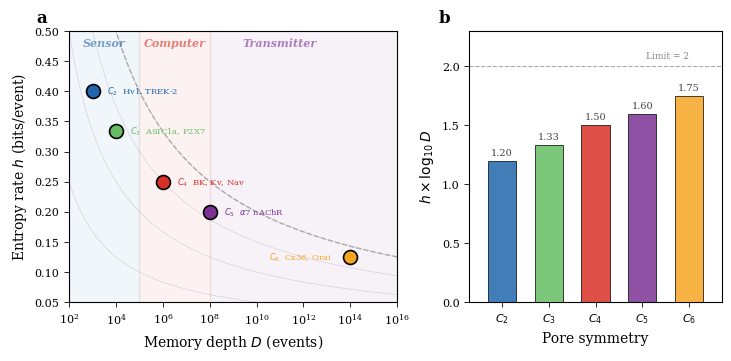

Source code (Python): (Note: this script raises an exception after producing the figure.)
#!/usr/bin/env python3
"""
Figure 7: Information-theoretic profiles of pore symmetry classes
Paper: "Pore Symmetry Determines Fractal Memory in Ion Channels"

Bandwidth h (bits/event) vs memory depth D (events) for C2–C6,
showing h × log D → 2. Functional roles annotated.
"""

import numpy as np
import matplotlib.pyplot as plt
from matplotlib.lines import Line2D
import os

# ── Style ──────────────────────────────────────────────────────────────────
plt.rcParams.update({
    'font.family': 'serif',
    'font.serif': ['Times New Roman', 'DejaVu Serif'],
    'font.size': 9,
    'axes.labelsize': 10,
    'axes.titlesize': 10,
    'xtick.labelsize': 8,
    'ytick.labelsize': 8,
    'legend.fontsize': 7.5,
    'figure.dpi': 300,
    'savefig.dpi': 300,
    'savefig.bbox': 'tight',
    'axes.linewidth': 0.8,
    'xtick.major.width': 0.6,
    'ytick.major.width': 0.6,
})

# ── Colors ─────────────────────────────────────────────────────────────────
COLORS = {
    2: '#2166AC',   # C2 — blue
    3: '#66BD63',   # C3 — green
    4: '#D73027',   # C4 — red
    5: '#7B3294',   # C5 — purple
    6: '#F5A623',   # C6 — gold
}

# ── Data ───────────────────────────────────────────────────────────────────
ns = [2, 3, 4, 5, 6]
Bs = [3, 4, 6, 8, 14]
# Entropy rate: h = 2/(B+2) bits/event
h_vals = [2.0 / (B + 2) for B in Bs]
# Memory depth: D = 10^B events
D_vals = [10**B for B in Bs]
# Bandwidth-storage product: h × log10(D) = 2B/(B+2)
products = [h * np.log10(D) for h, D in zip(h_vals, D_vals)]

# Channel examples
examples = {
    2: 'Hv1, TREK-2',
    3: 'ASIC1a, P2X7',
    4: 'BK, Kv, Nav',
    5: r'$\alpha$7 nAChR',
    6: 'Cx36, Orai',
}

# Functional roles
roles = {
    2: 'Sensor',
    3: 'Sensor',
    4: 'Computer',
    5: 'Transmitter',
    6: 'Transmitter',
}

# ── FIGURE ─────────────────────────────────────────────────────────────────
fig, (ax1, ax2) = plt.subplots(1, 2, figsize=(7.2, 3.5),
                                gridspec_kw={'width_ratios': [1.3, 1]},
                                constrained_layout=True)

# ═══════════════════════════════════════════════════════════════════════════
# Panel (a): h vs D (log scale) — the information landscape
# ═══════════════════════════════════════════════════════════════════════════

# Constant product curves (h × log10(D) = const)
D_range = np.logspace(2, 16, 200)
for level in [0.5, 1.0, 1.5, 2.0]:
    h_curve = level / np.log10(D_range)
    valid = (h_curve > 0) & (h_curve < 0.6)
    ax1.plot(D_range[valid], h_curve[valid], '-', color='#DDDDDD',
             linewidth=0.5, zorder=0)

# h × log10(D) = 2 limit curve (prominent)
h_limit = 2.0 / np.log10(D_range)
valid = (h_limit > 0) & (h_limit < 0.6)
ax1.plot(D_range[valid], h_limit[valid], '--', color='#AAAAAA',
         linewidth=1.0, zorder=1, label='$h \\cdot \\log_{10} D = 2$')

# Data points
for n, B, h, D in zip(ns, Bs, h_vals, D_vals):
    ax1.plot(D, h, 'o', color=COLORS[n], markersize=10,
             markeredgewidth=1.2, markeredgecolor='black', zorder=10)

# Annotations with channel examples — clean labels without connector lines
label_pos = {
    2: {'dx': 0.6, 'dy': 0.0, 'ha': 'left'},
    3: {'dx': 0.6, 'dy': 0.0, 'ha': 'left'},
    4: {'dx': 0.6, 'dy': 0.0, 'ha': 'left'},
    5: {'dx': 0.6, 'dy': 0.0, 'ha': 'left'},
    6: {'dx': -0.8, 'dy': 0.0, 'ha': 'right'},
}
for n, B, h, D in zip(ns, Bs, h_vals, D_vals):
    pos = label_pos[n]
    ax1.text(D * 10**pos['dx'], h + pos['dy'],
             f'$C_{n}$  {examples[n]}',
             fontsize=6, color=COLORS[n], ha=pos['ha'], va='center')

# Role regions (shaded)
# Sensor: D < 10^5
ax1.axvspan(1e2, 1e5, alpha=0.06, color='#2166AC', zorder=0)
ax1.text(10**3.5, 0.48, 'Sensor', fontsize=8, color='#2166AC',
         ha='center', va='center', style='italic', fontweight='bold', alpha=0.6)

# Computer: D ~ 10^6
ax1.axvspan(1e5, 1e8, alpha=0.06, color='#D73027', zorder=0)
ax1.text(10**6.5, 0.48, 'Computer', fontsize=8, color='#D73027',
         ha='center', va='center', style='italic', fontweight='bold', alpha=0.6)

# Transmitter: D > 10^8
ax1.axvspan(1e8, 1e16, alpha=0.06, color='#7B3294', zorder=0)
ax1.text(1e11, 0.48, 'Transmitter', fontsize=8, color='#7B3294',
         ha='center', va='center', style='italic', fontweight='bold', alpha=0.6)

ax1.set_xscale('log')
ax1.set_xlim(1e2, 1e16)
ax1.set_ylim(0.05, 0.50)
ax1.set_xlabel('Memory depth $D$ (events)')
ax1.set_ylabel('Entropy rate $h$ (bits/event)')

ax1.text(-0.10, 1.08, 'a', transform=ax1.transAxes, fontsize=12,
         fontweight='bold', va='top')

# ═══════════════════════════════════════════════════════════════════════════
# Panel (b): Bandwidth-storage product h × log10(D) vs n
# ═══════════════════════════════════════════════════════════════════════════

ax2.axhline(2.0, color='#AAAAAA', linestyle='--', linewidth=0.8, zorder=1)
ax2.text(6.0, 2.05, 'Limit = 2', fontsize=6.5, color='#888888',
         ha='right', va='bottom')

for n, B, prod in zip(ns, Bs, products):
    ax2.bar(n, prod, width=0.6, color=COLORS[n], edgecolor='black',
            linewidth=0.6, zorder=5, alpha=0.85)
    ax2.text(n, prod + 0.03, f'{prod:.2f}', fontsize=7, ha='center',
             va='bottom', color='#444444')

ax2.set_xticks(ns)
ax2.set_xticklabels(['$C_2$', '$C_3$', '$C_4$', '$C_5$', '$C_6$'])
ax2.set_xlabel('Pore symmetry')
ax2.set_ylabel('$h \\times \\log_{10} D$')
ax2.set_ylim(0, 2.3)
ax2.set_xlim(1.3, 6.7)

ax2.text(-0.12, 1.08, 'b', transform=ax2.transAxes, fontsize=12,
         fontweight='bold', va='top')

# ── Save ───────────────────────────────────────────────────────────────────
outpath = os.path.join(os.path.dirname(__file__), 'figure7_information_profiles.png')
fig.savefig(outpath, dpi=300)
fig.savefig(outpath.replace('.png', '.pdf'))
print(f"Saved: {outpath}")
print(f"Saved: {outpath.replace('.png', '.pdf')}")
plt.close()
